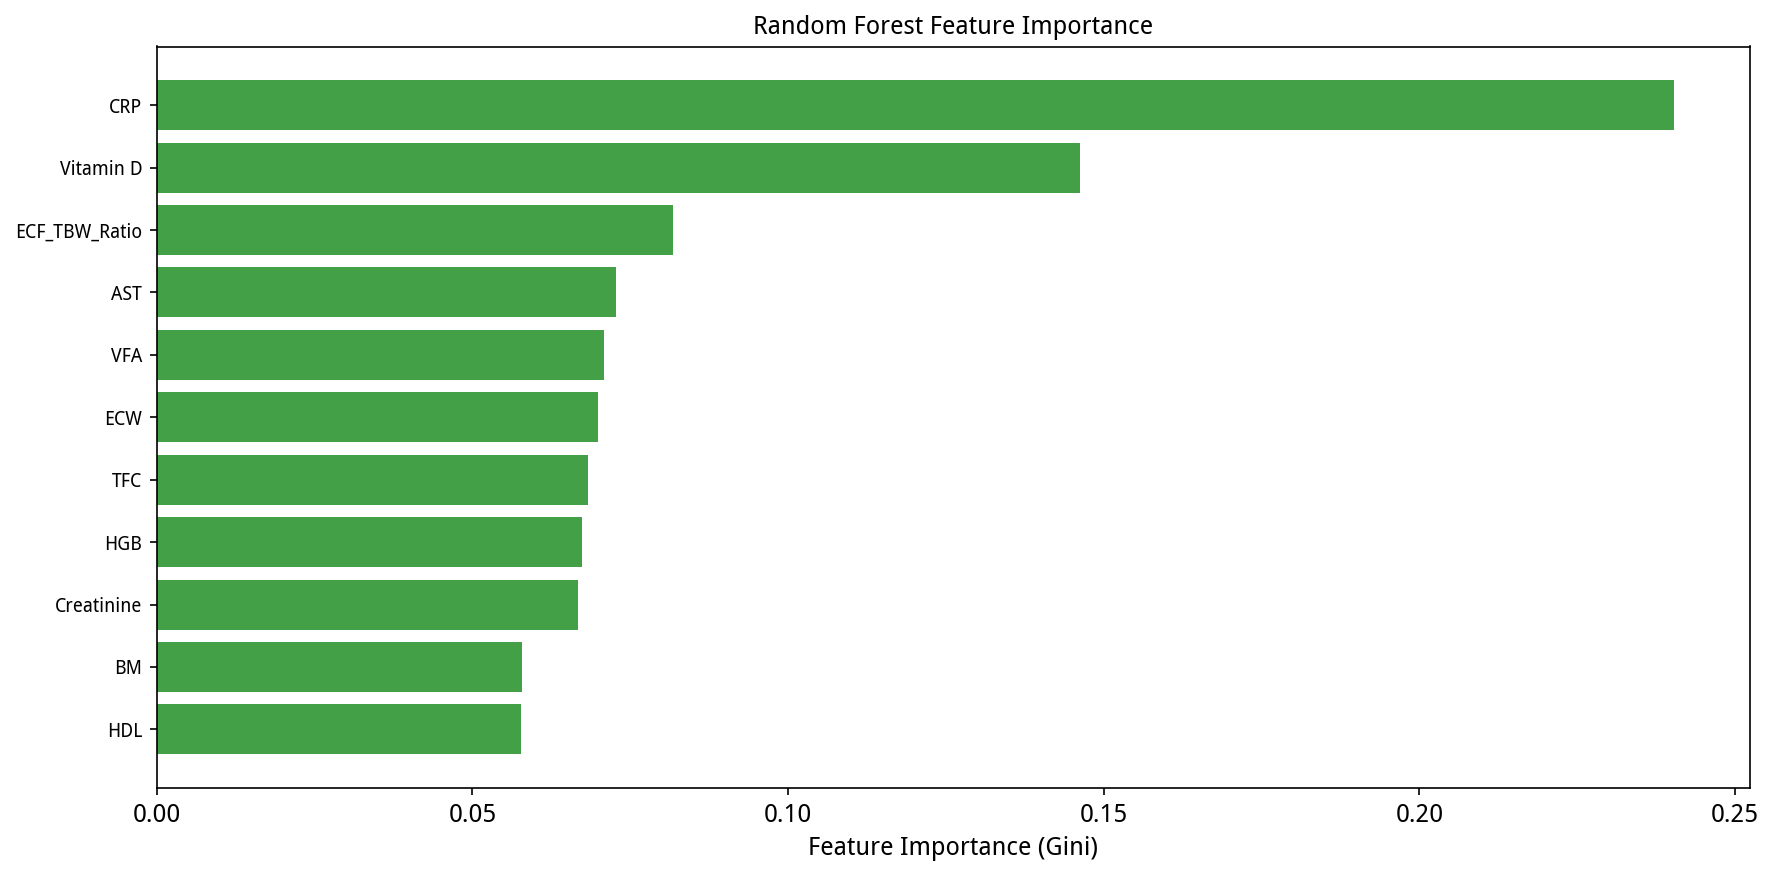

The file beside this chart, header and first rows:
feature, importance
CRP, 0.2403
Vitamin D, 0.1463
ECF_TBW_Ratio, 0.08175
AST, 0.07271
VFA, 0.07091
ECW, 0.06997
TFC, 0.06829
HGB, 0.06737
Creatinine, 0.06678
BM, 0.05793
HDL, 0.05767
